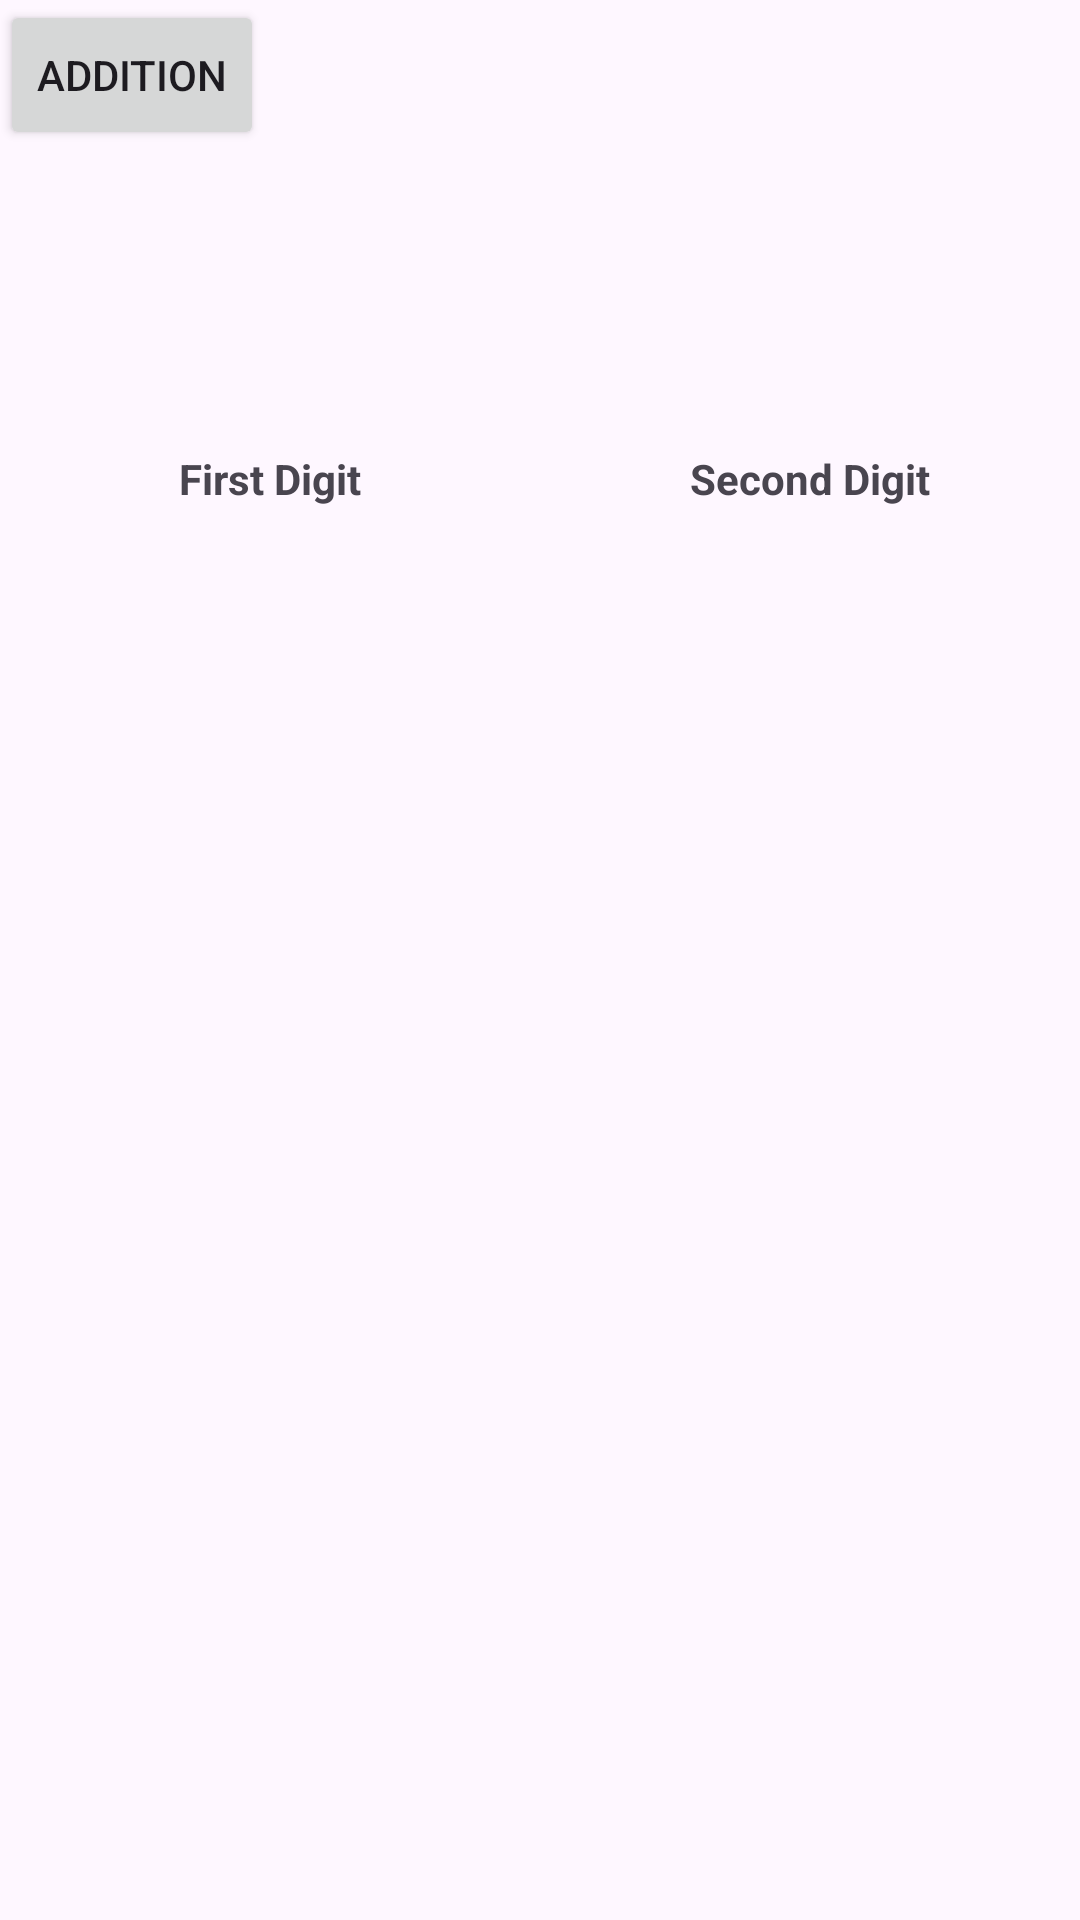

Android layout source for this screen:
<!-- AndroidManifest.xml: application theme Theme.MultipageAddition -->
<!-- res/layout/activity_addition.xml -->
<?xml version="1.0" encoding="utf-8"?>
<androidx.constraintlayout.widget.ConstraintLayout xmlns:android="http://schemas.android.com/apk/res/android"
    xmlns:app="http://schemas.android.com/apk/res-auto"
    xmlns:tools="http://schemas.android.com/tools"
    android:layout_width="match_parent"
    android:layout_height="match_parent"
    tools:context=".AdditionActivity">

    <LinearLayout
        android:id="@+id/linear1"
        android:layout_width="0dp"
        android:layout_height="wrap_content"
        android:layout_marginTop="150dp"
        android:gravity="center"
        android:orientation="vertical"
        android:paddingHorizontal="10dp"
        app:layout_constraintLeft_toLeftOf="parent"
        app:layout_constraintRight_toLeftOf="@+id/linear2"
        app:layout_constraintTop_toTopOf="parent">

        <TextView
            android:layout_width="wrap_content"
            android:layout_height="wrap_content"
            android:text="@string/first_digit"
            android:textStyle="bold" />

        <TextView
            android:id="@+id/tvFirstDigit"
            android:layout_width="wrap_content"
            android:layout_height="wrap_content" />
    </LinearLayout>

    <LinearLayout
        android:id="@+id/linear2"
        android:layout_width="0dp"
        android:layout_height="wrap_content"
        android:layout_marginTop="150dp"
        android:gravity="center"
        android:orientation="vertical"
        android:paddingHorizontal="10dp"
        app:layout_constraintLeft_toRightOf="@+id/linear1"
        app:layout_constraintRight_toRightOf="parent"
        app:layout_constraintTop_toTopOf="parent">

        <TextView
            android:layout_width="wrap_content"
            android:layout_height="wrap_content"
            android:text="@string/second_digit"
            android:textStyle="bold" />

        <TextView
            android:id="@+id/tvSecondDigit"
            android:layout_width="wrap_content"
            android:layout_height="wrap_content" />
    </LinearLayout>

    <Button
        android:id="@+id/addition"
        android:layout_width="wrap_content"
        android:layout_height="50dp"
        android:gravity="center"
        android:text="@string/addition"
        app:layout_constraintStart_toStartOf="parent"
        app:layout_constraintTop_toTopOf="parent" />


</androidx.constraintlayout.widget.ConstraintLayout>
<!-- resources referenced by this layout -->
<resources>
  <string name="addition">Addition</string>
  <string name="first_digit">First Digit</string>
  <string name="second_digit">Second Digit</string>
  <style name="Theme.MultipageAddition" parent="Base.Theme.MultipageAddition" />
  <style name="Base.Theme.MultipageAddition" parent="Theme.Material3.DayNight.NoActionBar">
          
          
      </style>
</resources>
